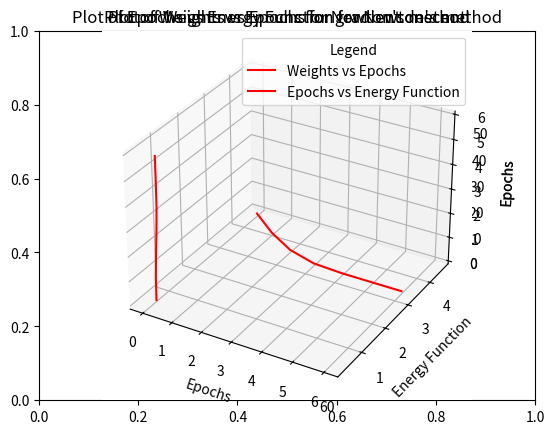

The matplotlib source for this figure:
# Name: Sai Anish Garapati
# UIN: 650208577

import numpy as np
import matplotlib.pyplot as plt

np.random.seed(55)

# E = -log(1 - x - y) - logx - logy
def energy_function(w):
    return float(-np.log(1 - w[0] - w[1]) - np.log(w[0]) - np.log(w[1]))

def gradient(w):
    return 1/(1 - w[0] - w[1]) + np.array([-1/(w[0]), -1/(w[1])])

def hessian(w):
    return 1/((1 - w[0] - w[1])**2) + np.array([[float(1/((w[0])**2)), 0.0], [0.0, float(1/((w[1])**2))]])

def gradient_descent(W, eta, epsilon):
    print('Gradient Descent with eta = {}, epsilon = {}: \n'.format(eta, epsilon))
    E = []

    while (True):
        E.append(energy_function(W[-1]))

        # Converging criteria: When Energy function change is less than 1e-6
        if (len(E) > 1 and abs(E[-1] - E[-2]) <= epsilon):
            break

        g = gradient(W[-1])

        w_new = W[-1] - (eta * g)

        # Taking care of the model when weights go beyond the domain
        while (w_new[0] <= 0 or w_new[1] <= 0 or (w_new[0] + w_new[1] >= 1)):
            eta /= 10.0
            print('eta value changed to {}\n'.format(eta))
            w_new = W[-1] - (eta * g)

        W.append(w_new)

    print('Epochs taken for convergence: ', len(W) - 1, '\n')
    print('Initial weights: ', W[0],'\n')
    print('Final weights: ', W[-1], '\n')
    print('Final energy function: ', E[-1], '\n')

    plt.title('Plot of Weights vs Epochs for gradient descent')
    ax = plt.axes(projection="3d")
    ax.set_xlabel('Weight w_0')
    ax.set_ylabel('Weight w_1')
    ax.set_zlabel('Epochs')
    ax.plot3D([float(x[0]) for x in W], [float(x[1]) for x in W], [i for i in range(0, len(W))], 'r', label='Weights vs Epochs')
    plt.legend(title='Legend')
    plt.show()

    plt.title('Plot of Epochs vs Energy Function for gradient descent')
    plt.xlabel('Epochs')
    plt.ylabel('Energy Function')
    plt.plot([x for x in range(0, len(W))], E, 'r', label='Epochs vs Energy Function')
    plt.legend(title='Legend')
    plt.show()

def newton_method(W, eta, epsilon):
    print('Newton\'s method with eta = {}, epsilon = {}: \n'.format(eta, epsilon))
    E = []

    while (True):
        E.append(energy_function(W[-1]))

        # Converging criteria: When Energy function change is less than 1e-6
        if (len(E) > 1 and abs(E[-1] - E[-2]) <= epsilon):
            break

        g = gradient(W[-1])
        H = hessian(W[-1])

        w_new = W[-1] - (eta * np.dot(np.linalg.inv(H), g))

        # Taking care of the case when weights go beyond the defined domain
        while (w_new[0] <= 0 or w_new[1] <= 0 or (w_new[0] + w_new[1] >= 1)):
            eta /= 10.0
            print('eta value changed to {}'.format(eta))
            w_new = W[-1] - (eta * np.dot(np.linalg.inv(H), g))

        W.append(w_new)

    print('Epochs taken for convergence: ', len(W) - 1, '\n')
    print('Initial weights: ', W[0], '\n')
    print('Final weights: ', W[-1], '\n')
    print('Final energy function: ', E[-1], '\n')

    plt.title('Plot of Weights vs Epochs for Newton\'s method')
    ax = plt.axes(projection="3d")
    ax.set_xlabel('Weight w_0')
    ax.set_ylabel('Weight w_1')
    ax.set_zlabel('Epochs')
    ax.plot3D([float(x[0]) for x in W], [float(x[1]) for x in W], [i for i in range(0, len(W))], 'r', label='Weights vs Epochs')
    plt.legend(title='Legend')
    plt.show()

    plt.title('Plot of Epochs vs Energy Function for Newton\'s method')
    plt.xlabel('Epochs')
    plt.ylabel('Energy Function')
    plt.plot([x for x in range(0, len(W))], E, 'r', label='Epochs vs Energy Function')
    plt.legend(title='Legend')
    plt.show()

if __name__ == '__main__':
    W1 = []
    W1.append(np.random.rand(2, 1)/2)
    eta = 1.0
    epsilon = 1e-6
    gradient_descent(W1, eta, epsilon)

    # Training with Newton's method with the same initial weights as gradient descent
    W2 = []
    W2.append(W1[0])
    newton_method(W2, eta, epsilon)
